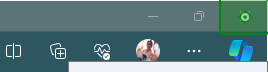
Task: Bot desarrollado para obtener el precio y el importe de delivery de cada producto.
Workflow: Amazon_Close

Step 1: click on the push button 'Cerrar' in window 'Amazon.com. Spend less. Smile more. y 5 páginas más - Personal: *' (msedge.exe)
